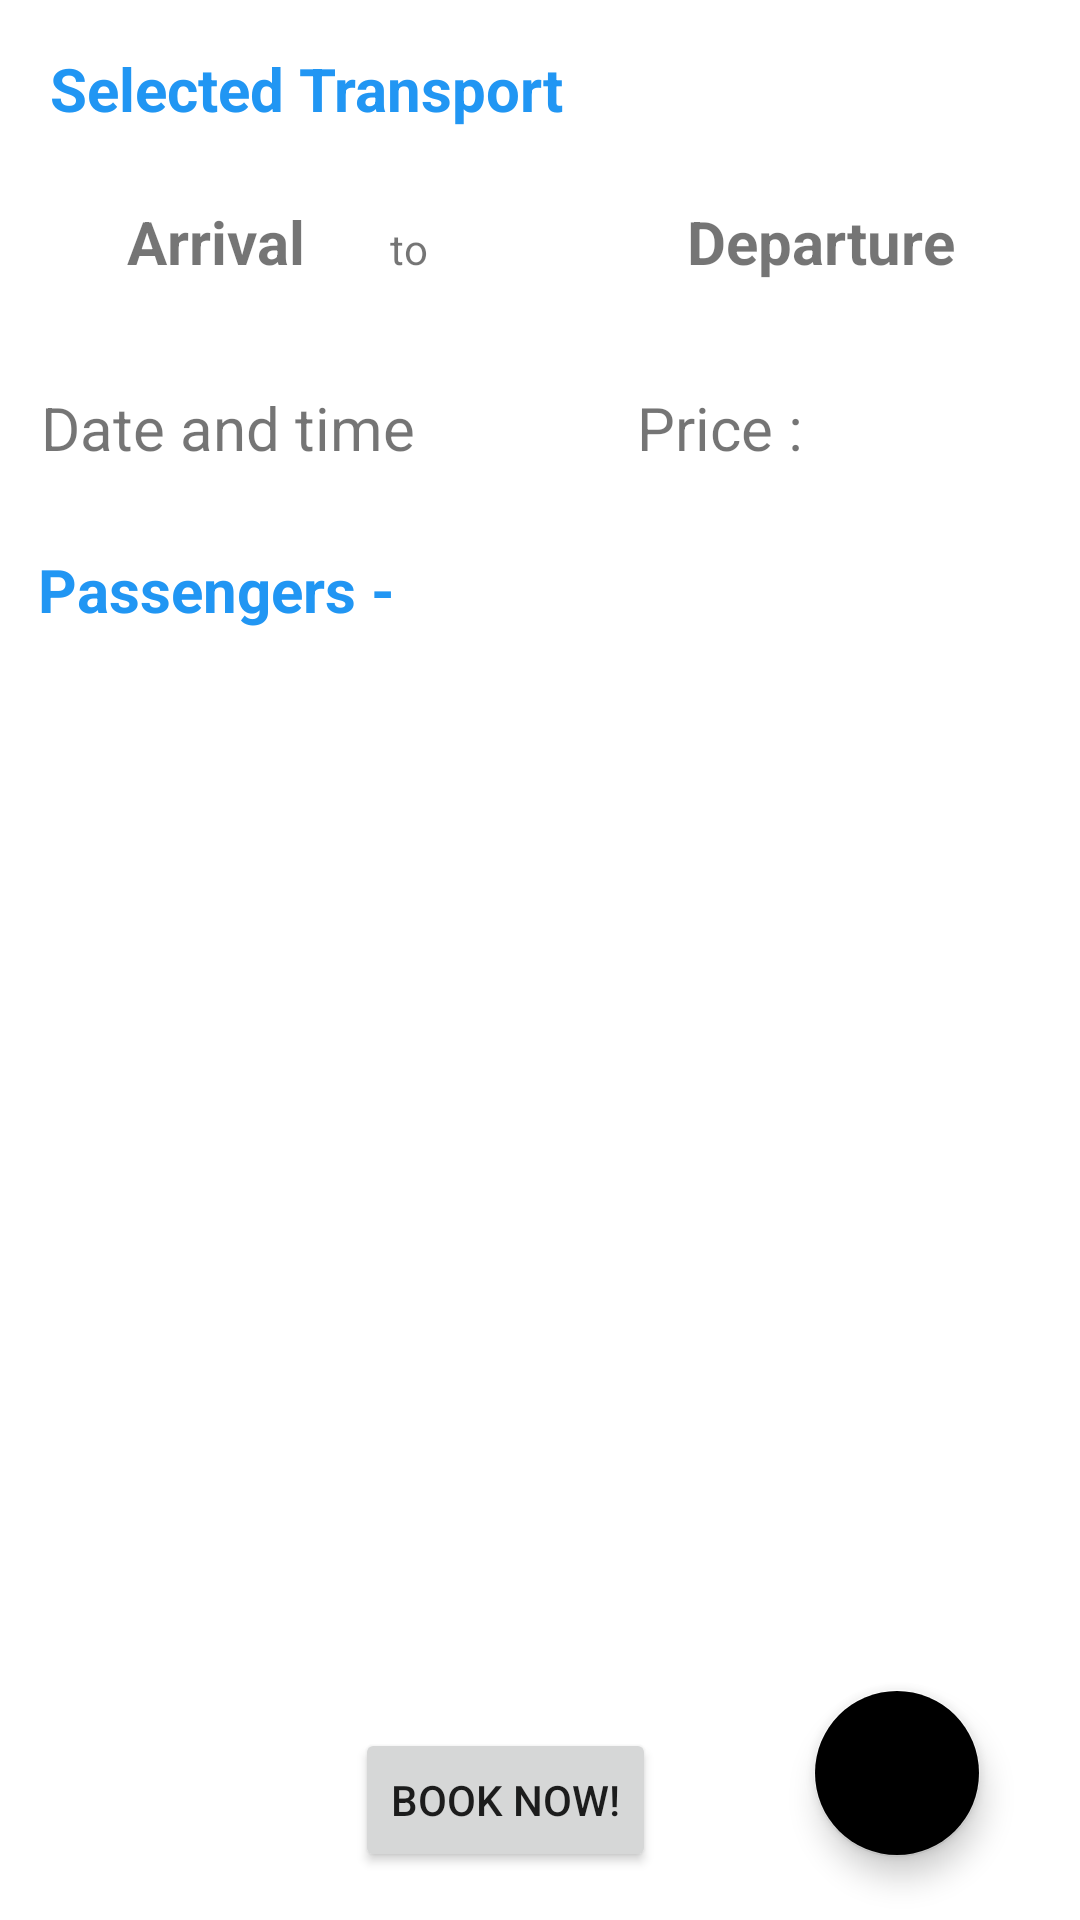

Produce the Android XML layout that renders to this screen, including the resource entries it uses.
<!-- AndroidManifest.xml: application theme Theme.TicketIt -->
<!-- res/layout/activity_passenger.xml -->
<?xml version="1.0" encoding="utf-8"?>
<androidx.constraintlayout.widget.ConstraintLayout xmlns:android="http://schemas.android.com/apk/res/android"
    xmlns:app="http://schemas.android.com/apk/res-auto"
    xmlns:tools="http://schemas.android.com/tools"
    android:layout_width="match_parent"
    android:layout_height="match_parent"
    tools:context=".PassengerActivity">

    <TextView
        android:id="@+id/textView4"
        android:layout_width="wrap_content"
        android:layout_height="wrap_content"
        android:layout_marginTop="16dp"
        android:text="Selected Transport"
        android:textColor="#2196F3"
        android:textSize="20sp"
        android:textStyle="bold"
        app:layout_constraintBottom_toTopOf="@+id/cardView"
        app:layout_constraintEnd_toEndOf="parent"
        app:layout_constraintHorizontal_bias="0.088"
        app:layout_constraintStart_toStartOf="parent"
        app:layout_constraintTop_toTopOf="parent" />

    <LinearLayout
        android:id="@+id/cardView"
        android:layout_width="349dp"
        android:layout_height="140dp"
        android:layout_marginStart="24dp"
        android:layout_marginEnd="24dp"
        android:layout_weight="1"
        android:orientation="vertical"
        android:padding="8dp"
        app:layout_constraintBottom_toTopOf="@+id/textView5"
        app:layout_constraintEnd_toEndOf="parent"
        app:layout_constraintStart_toStartOf="parent"
        app:layout_constraintTop_toBottomOf="@+id/textView4">

        <LinearLayout
            android:layout_width="match_parent"
            android:layout_height="wrap_content"
            android:layout_marginTop="16sp"
            android:layout_marginBottom="16sp"
            android:layout_weight="1"
            android:minHeight="32sp"
            android:orientation="horizontal"
            app:layout_constraintBottom_toTopOf="@+id/linearLayout5"
            app:layout_constraintEnd_toEndOf="parent"
            app:layout_constraintHorizontal_bias="0.497"
            app:layout_constraintStart_toStartOf="parent"
            app:layout_constraintTop_toTopOf="parent"
            app:layout_constraintVertical_bias="0.65999997">

            <TextView
                android:id="@+id/city1"
                android:layout_width="wrap_content"
                android:layout_height="wrap_content"
                android:layout_weight="1"
                android:text="@string/arrival"
                android:textAlignment="center"
                android:textColor="@color/primary"
                android:textSize="20sp"
                android:textStyle="bold"
                tools:ignore="NestedWeights" />

            <TextView
                android:id="@+id/textView6"
                android:layout_width="wrap_content"
                android:layout_height="wrap_content"
                android:layout_weight="1"
                android:text="to" />

            <TextView
                android:id="@+id/city2"
                android:layout_width="wrap_content"
                android:layout_height="wrap_content"
                android:layout_weight="1"
                android:text="Departure"
                android:textAlignment="center"
                android:textColor="@color/primary"
                android:textSize="20sp"
                android:textStyle="bold" />

        </LinearLayout>

        <LinearLayout
            android:layout_width="match_parent"
            android:layout_height="wrap_content"
            android:layout_weight="1"
            android:minHeight="32sp"
            android:orientation="horizontal">

            <TextView
                android:id="@+id/dateFinalView"
                android:layout_width="wrap_content"
                android:layout_height="wrap_content"
                android:layout_weight="1"
                android:text="Date and time"
                android:textSize="20sp" />

            <TextView
                android:id="@+id/priceView"
                android:layout_width="wrap_content"
                android:layout_height="wrap_content"
                android:layout_weight="1"
                android:text="Price : "
                android:textSize="20sp" />
        </LinearLayout>

    </LinearLayout>

    <TextView
        android:id="@+id/textView5"
        android:layout_width="wrap_content"
        android:layout_height="wrap_content"
        android:text="Passengers -"
        android:textColor="#2196F3"
        android:textSize="20sp"
        android:textStyle="bold"
        app:layout_constraintEnd_toEndOf="parent"
        app:layout_constraintHorizontal_bias="0.052"
        app:layout_constraintStart_toStartOf="parent"
        app:layout_constraintTop_toBottomOf="@+id/cardView" />

    <androidx.recyclerview.widget.RecyclerView
        android:id="@+id/recyclerContact"
        android:layout_width="0dp"
        android:layout_height="0dp"
        app:layout_constraintBottom_toBottomOf="parent"
        app:layout_constraintEnd_toEndOf="parent"
        app:layout_constraintStart_toStartOf="parent"
        app:layout_constraintTop_toBottomOf="@+id/textView5" />

    <com.google.android.material.floatingactionbutton.FloatingActionButton
        android:id="@+id/btnOpenDialog"
        android:layout_width="wrap_content"
        android:layout_height="wrap_content"
        android:layout_alignParentEnd="true"
        android:layout_alignParentRight="true"
        android:layout_alignParentBottom="true"
        android:layout_margin="21dp"
        android:layout_marginBottom="16dp"
        android:src="@drawable/ic_baseline_add_24"

        app:backgroundTint="@color/primary"
        app:layout_constraintBottom_toBottomOf="parent"
        app:layout_constraintEnd_toEndOf="parent"
        app:layout_constraintHorizontal_bias="0.954"
        app:layout_constraintStart_toStartOf="parent"
        app:tint="#fff" />

    <Button
        android:id="@+id/button9"
        android:layout_width="wrap_content"
        android:layout_height="wrap_content"
        android:layout_marginBottom="16dp"
        android:text="Book Now!"
        app:layout_constraintBottom_toBottomOf="parent"
        app:layout_constraintEnd_toStartOf="@+id/btnOpenDialog"
        app:layout_constraintHorizontal_bias="0.693"
        app:layout_constraintStart_toStartOf="parent" />

    












</androidx.constraintlayout.widget.ConstraintLayout>
<!-- resources referenced by this layout -->
<resources>
  <string name="arrival">Arrival</string>
  <style name="Theme.TicketIt" parent="Theme.MaterialComponents.DayNight.DarkActionBar">
          
          <item name="colorPrimary">@color/primary</item>
          <item name="colorPrimaryVariant">@color/primary</item>
          <item name="colorOnPrimary">@color/white</item>
          
          <item name="colorSecondary">@color/teal_200</item>
          <item name="colorSecondaryVariant">@color/teal_700</item>
          <item name="colorOnSecondary">@color/black</item>
          
          <item name="android:statusBarColor" tools:targetApi="l">?attr/colorPrimaryVariant</item>
          
      </style>
  <!-- not gathered from this repository: default colours our renderer supplied (Android Studio template values) -->
  <color name="teal_200">#FF03DAC5</color>
  <color name="teal_700">#FF018786</color>
  <color name="black">#FF000000</color>
  <color name="white">#FFFFFFFF</color>
</resources>
